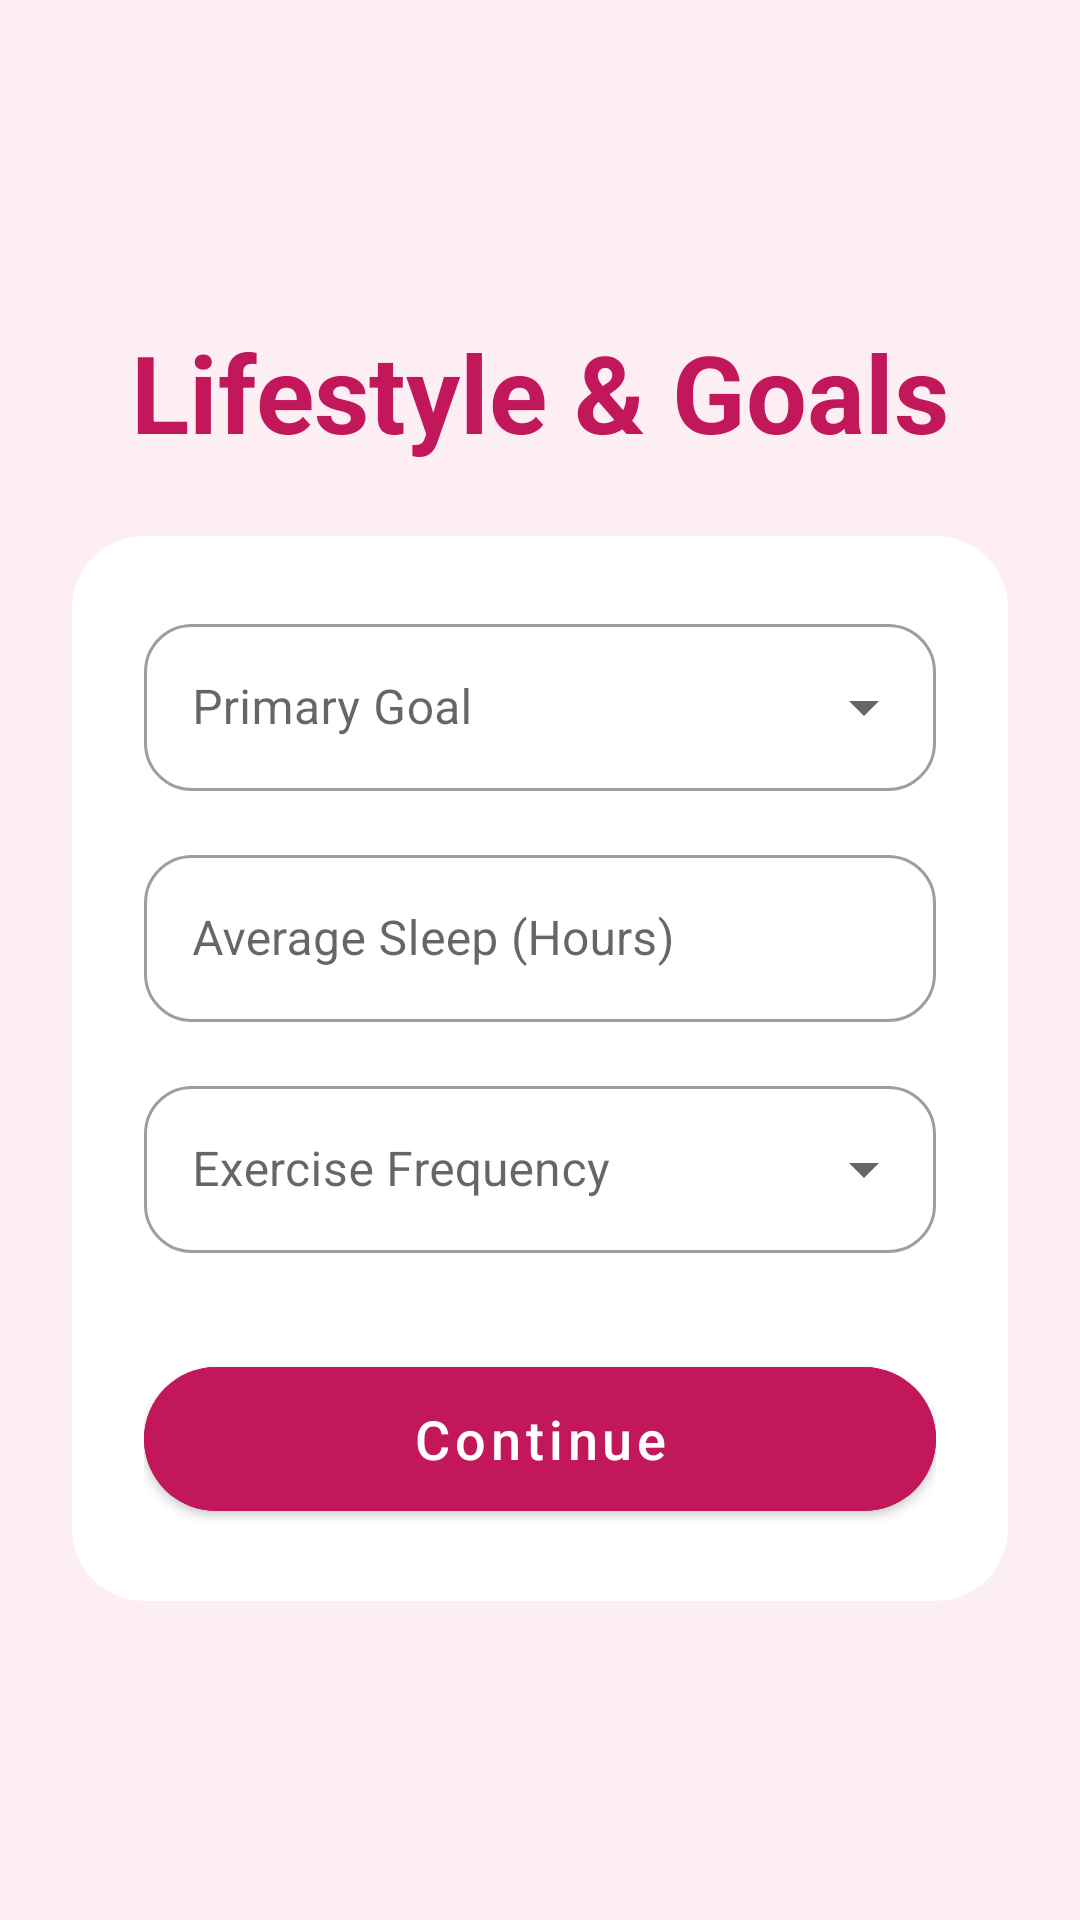

Reconstruct the res/layout file that produces this screen, plus the resources it refers to.
<!-- AndroidManifest.xml: application theme Theme.FemCare -->
<!-- res/layout/activity_lifestyle.xml -->
<?xml version="1.0" encoding="utf-8"?>
<RelativeLayout xmlns:android="http://schemas.android.com/apk/res/android"
    xmlns:app="http://schemas.android.com/apk/res-auto"
    android:layout_width="match_parent"
    android:layout_height="match_parent"
    android:background="#FDEEF4">

    <ScrollView
        android:layout_width="match_parent"
        android:layout_height="match_parent"
        android:fillViewport="true">

        <LinearLayout
            android:layout_width="match_parent"
            android:layout_height="wrap_content"
            android:orientation="vertical"
            android:padding="24dp"
            android:gravity="center">

            <TextView
                android:layout_width="wrap_content"
                android:layout_height="wrap_content"
                android:layout_marginBottom="24dp"
                android:text="Lifestyle &amp; Goals"
                android:textColor="#C2185B"
                android:textSize="36sp"
                android:textStyle="bold" />

            <androidx.cardview.widget.CardView
                android:layout_width="match_parent"
                android:layout_height="wrap_content"
                app:cardBackgroundColor="#FFFFFF"
                app:cardCornerRadius="24dp"
                app:cardElevation="0dp">

                <LinearLayout
                    android:layout_width="match_parent"
                    android:layout_height="wrap_content"
                    android:orientation="vertical"
                    android:padding="24dp">

                    <com.google.android.material.textfield.TextInputLayout
                        style="@style/Widget.MaterialComponents.TextInputLayout.OutlinedBox.ExposedDropdownMenu"
                        android:layout_width="match_parent"
                        android:layout_height="wrap_content"
                        android:layout_marginBottom="16dp"
                        app:boxCornerRadiusTopStart="16dp"
                        app:boxCornerRadiusTopEnd="16dp"
                        app:boxCornerRadiusBottomStart="16dp"
                        app:boxCornerRadiusBottomEnd="16dp">

                        <AutoCompleteTextView
                            android:id="@+id/dropdownGoal"
                            android:layout_width="match_parent"
                            android:layout_height="wrap_content"
                            android:hint="Primary Goal"
                            android:inputType="none" />
                    </com.google.android.material.textfield.TextInputLayout>

                    <com.google.android.material.textfield.TextInputLayout
                        style="@style/Widget.MaterialComponents.TextInputLayout.OutlinedBox"
                        android:layout_width="match_parent"
                        android:layout_height="wrap_content"
                        android:layout_marginBottom="16dp"
                        app:boxCornerRadiusTopStart="16dp"
                        app:boxCornerRadiusTopEnd="16dp"
                        app:boxCornerRadiusBottomStart="16dp"
                        app:boxCornerRadiusBottomEnd="16dp">

                        <com.google.android.material.textfield.TextInputEditText
                            android:id="@+id/sleepInput"
                            android:layout_width="match_parent"
                            android:layout_height="wrap_content"
                            android:hint="Average Sleep (Hours)"
                            android:inputType="number"
                            android:maxLength="2" />
                    </com.google.android.material.textfield.TextInputLayout>

                    <com.google.android.material.textfield.TextInputLayout
                        style="@style/Widget.MaterialComponents.TextInputLayout.OutlinedBox.ExposedDropdownMenu"
                        android:layout_width="match_parent"
                        android:layout_height="wrap_content"
                        android:layout_marginBottom="32dp"
                        app:boxCornerRadiusTopStart="16dp"
                        app:boxCornerRadiusTopEnd="16dp"
                        app:boxCornerRadiusBottomStart="16dp"
                        app:boxCornerRadiusBottomEnd="16dp">

                        <AutoCompleteTextView
                            android:id="@+id/dropdownExercise"
                            android:layout_width="match_parent"
                            android:layout_height="wrap_content"
                            android:hint="Exercise Frequency"
                            android:inputType="none" />
                    </com.google.android.material.textfield.TextInputLayout>

                    <com.google.android.material.button.MaterialButton
                        android:id="@+id/nextButton"
                        android:layout_width="match_parent"
                        android:layout_height="60dp"
                        android:backgroundTint="#C2185B"
                        android:text="Continue"
                        android:textAllCaps="false"
                        android:textSize="18sp"
                        app:cornerRadius="30dp" />

                </LinearLayout>
            </androidx.cardview.widget.CardView>
        </LinearLayout>
    </ScrollView>
</RelativeLayout>
<!-- resources referenced by this layout -->
<resources>
  <style name="Theme.FemCare" parent="Base.Theme.FemCare" />
  <style name="Base.Theme.FemCare" parent="Theme.MaterialComponents.DayNight.NoActionBar">
          
          <item name="colorPrimary">@color/brand_primary</item>
          <item name="colorOnPrimary">@color/on_brand_primary</item>
          <item name="colorSecondary">@color/brand_secondary</item>
          <item name="colorOnSecondary">@color/on_brand_primary</item>
  
          
          <item name="android:windowBackground">@color/app_background</item>
          <item name="android:statusBarColor">@color/brand_primary</item>
  
          
          <item name="android:windowSplashScreenBackground" tools:targetApi="31">@android:color/transparent</item>
          <item name="android:windowSplashScreenAnimatedIcon" tools:targetApi="31">@android:color/transparent</item>
      </style>
  <color name="brand_primary">#C2185B</color>
  <color name="on_brand_primary">#FFFFFF</color>
  <color name="brand_secondary">#E91E63</color>
  <color name="app_background">#FDEEF4</color>
</resources>
